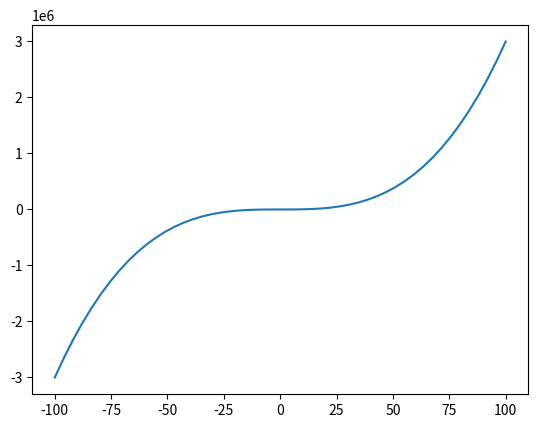

Recreate this plot in Python.
import matplotlib.pyplot as plt
import numpy as np

def polynomial(inlist=[]):
    var = inlist.pop(0)
    r = len(inlist)
    eqn = 0
    weqn=""
    for i in range(len(inlist)-1):
        eqn += inlist[i]*var**(r-i)
        weqn += str(inlist[i])+"$\mathregular{x^{2}}$"
    print(weqn)
    return eqn

def plotpolynomial(inlist1=[]):
    a = inlist1.pop(0)
    pollist=[i for i in inlist1]
    print(a,pollist)

    x = np.linspace(-a,a)
    fig,ax = plt.subplots()
    ax.plot(x,polynomial([x] + pollist))
    # ax.set(ylim=(-abs(polynomial([a] + pollist)),abs(polynomial([a] + pollist))))
    plt.show()



plotpolynomial([100,3,0,0])
